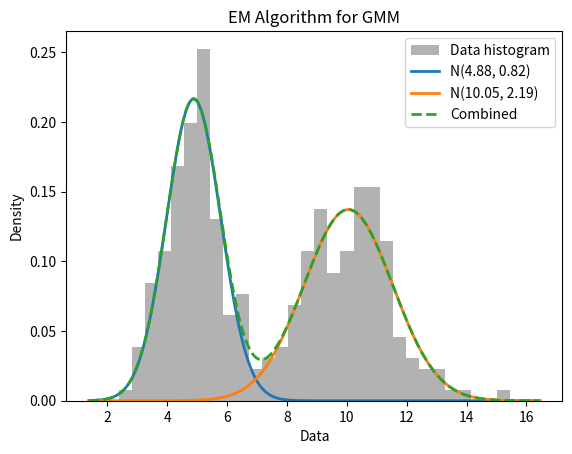

The script that saved this image:
import numpy as np
import matplotlib.pyplot as plt
from scipy.stats import norm

# Step 1: Generate data from two Gaussian distributions
np.random.seed(42)
data1 = np.random.normal(loc=5, scale=1, size=150)  # N(5, 1)
data2 = np.random.normal(loc=10, scale=np.sqrt(2), size=150)  # N(10, 2)
data = np.concatenate([data1, data2])

# Number of clusters and initialize parameters
K = 2
n = len(data)

# Initial parameters
mu = np.array([6, 9])  # Initial means
sigma = np.array([1.0, 1.5])  # Initial variances
pi = np.array([0.5, 0.5])  # Initial mixing coefficients

# Store responsibilities
r = np.zeros((n, K))

# EM Algorithm
max_iter = 100
tolerance = 1e-6

for iteration in range(max_iter):
    # E-step: Compute responsibilities
    for k in range(K):
        r[:, k] = pi[k] * norm.pdf(data, mu[k], np.sqrt(sigma[k]))
    r = r / r.sum(axis=1, keepdims=True)  # Normalize responsibilities

    # M-step: Update parameters
    N_k = r.sum(axis=0)
    mu_new = np.sum(r * data[:, np.newaxis], axis=0) / N_k
    sigma_new = np.sum(r * (data[:, np.newaxis] - mu_new) ** 2, axis=0) / N_k
    pi_new = N_k / n

    # Check convergence
    if np.allclose(mu, mu_new, atol=tolerance) and np.allclose(sigma, sigma_new, atol=tolerance):
        break

    mu, sigma, pi = mu_new, sigma_new, pi_new

# Final parameters
mu, sigma, pi

# Plot the results
x = np.linspace(min(data) - 1, max(data) + 1, 1000)
pdf1 = pi[0] * norm.pdf(x, mu[0], np.sqrt(sigma[0]))
pdf2 = pi[1] * norm.pdf(x, mu[1], np.sqrt(sigma[1]))
plt.hist(data, bins=30, density=True, alpha=0.6, color='gray', label='Data histogram')
plt.plot(x, pdf1, label=f'N({mu[0]:.2f}, {sigma[0]:.2f})', lw=2)
plt.plot(x, pdf2, label=f'N({mu[1]:.2f}, {sigma[1]:.2f})', lw=2)
plt.plot(x, pdf1 + pdf2, label='Combined', lw=2, linestyle='--')
plt.legend()
plt.title('EM Algorithm for GMM')
plt.xlabel('Data')
plt.ylabel('Density')
plt.show()
